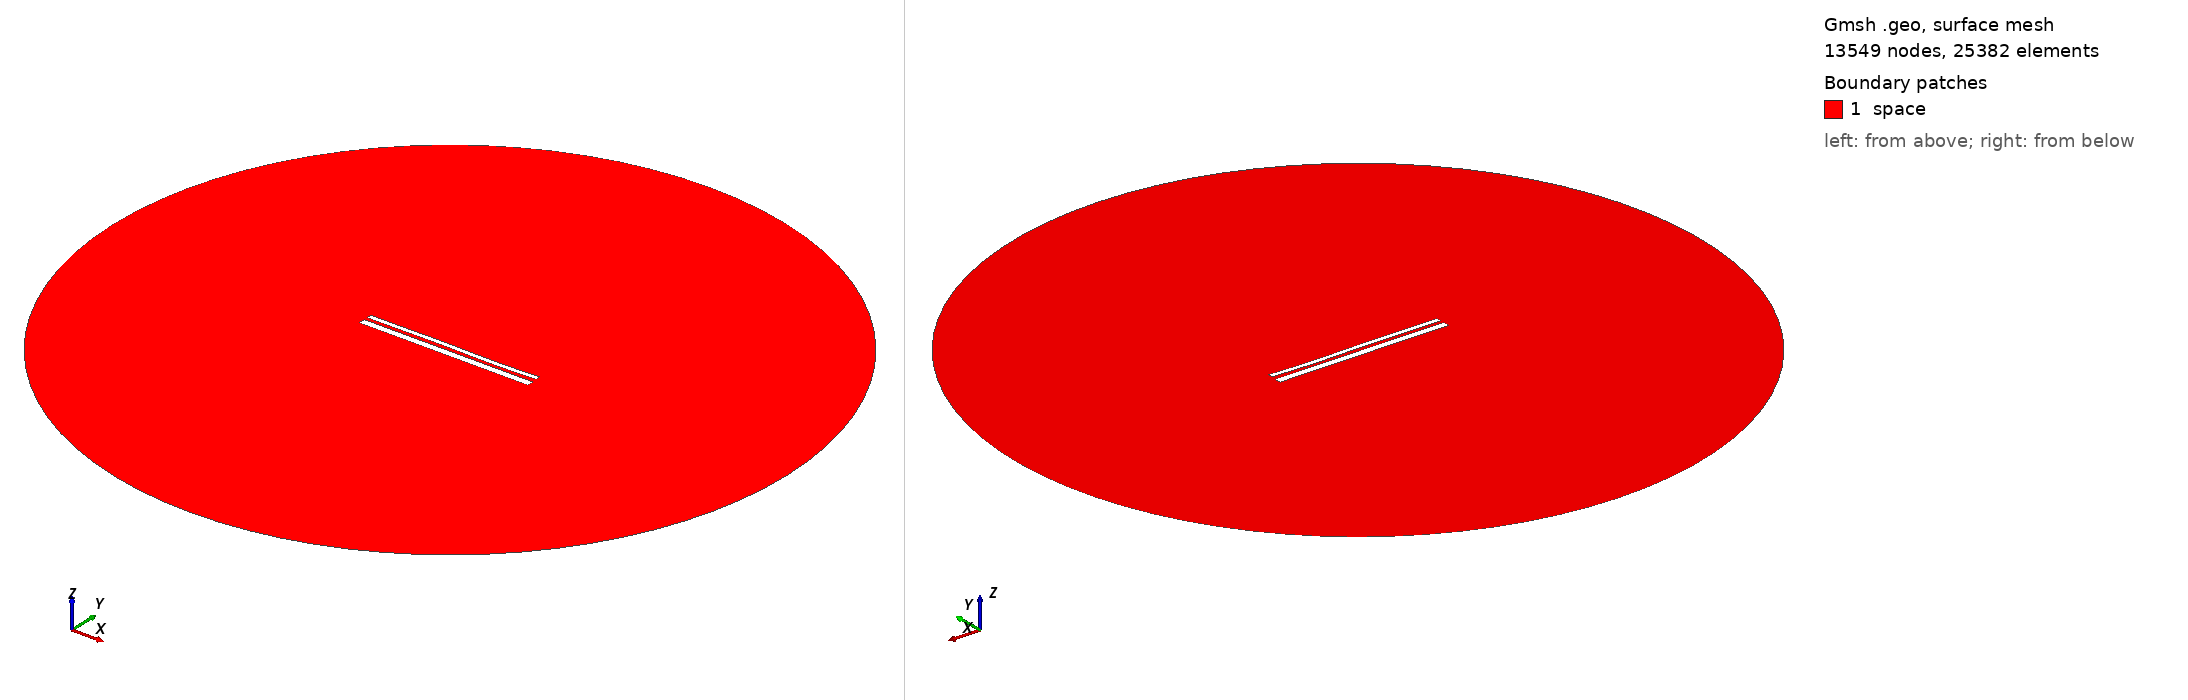

Gmsh geometry script, surface-meshed: 13549 nodes, 25382 surface elements. Boundary patches (legend numbers): 1 space. Left view from above one corner, right view from below the opposite corner. Legend entries are the model's physical surfaces. The drawing asked Gmsh for element sizes between 1% and 20% of the model's largest extent; the script's own settings can give other sizes.

=== 12947.geo (drawn) ===
//---------------------------------------
// Geometry kernel
//---------------------------------------

SetFactory("OpenCASCADE");



//---------------------------------------
// Parameters of the geometry
//---------------------------------------

// Overetch of the upper plate
overetch = 0.5;

// Distance between the plates
distance = 1.5;

// Discretization over the x axis (for the deformation)
nx = 50; 

// Length of the plate
L = 100 - overetch; 

// Number of modes
n = 4; 

// 1st mode coefficient
coeff(1) = 0.07499999999999998;
beta(1) = 0.596864 * 3.1415926535 / L;

// 2nd mode coefficient
coeff(2) = 0.0;
beta(2) = 1.49418 * 3.1415926535 / L;

// 3rd mode coefficient
coeff(3) = 0.15;
beta(3) = 2.50025 * 3.1415926535 / L;

// 4th mode coefficient
coeff(4) = -0.075;
beta(4) = 3.49999 * 3.1415926535 / L;



//---------------------------------------
// Upper plate (deformed rectangle)
//---------------------------------------

// Coordiantes of the upper plate
xmin = -50;
xmax = 50 - overetch;

// Height of the upper plate
yheight = 4 - 2 * overetch;

// Indexes of the points
UpperID[] = {};
LowerID[] = {};
LeftID[] = {};
RightID[] = {};

// Point index
p = 1;

// Horizontal edges
For i In {1:nx}
    x = xmin + (i-1)*(xmax - xmin)/(nx-1);

    y_bottom = distance / 2 + overetch;
    For j In {1:n}
        C = (Cosh(beta(j)*L) + Cos(beta(j)*L)) / (Sinh(beta(j)*L) + Sin(beta(j)*L));
        y_bottom  = y_bottom + coeff(j) * (Cosh(beta(j)*(x+50)) - Cos(beta(j)*(x+50)) - C * (Sinh(beta(j)*(x+50)) - Sin(beta(j)*(x+50))));
    EndFor

    y_top = y_bottom + yheight;

    Point(p) = {x, y_top, 0, 1.0};
    UpperID[i] = p;
    p = p + 1;

    Point(p) = {x, y_bottom, 0, 1.0};
    LowerID[i] = p;
    p = p + 1;
EndFor

// Create point lists
UpperPts[] = {}; LowerPts[] = {};
For i In {1:nx}
  UpperPts[] += {UpperID[i]};
  LowerPts[] += {LowerID[i]};
EndFor

// Build splines
Spline(1) = {UpperPts[]};
Spline(2) = {LowerPts[]};
Line(3) = {LowerPts[nx-1], UpperPts[nx-1]};
Line(4) = {LowerPts[0], UpperPts[0]};

// Build the plane surface
Curve Loop(1) = {2, 3, -1, -4};
Plane Surface(1) = {1};



//---------------------------------------
// Lower plate (rectangle)
//---------------------------------------

// Vertices
Point(1001) = {-50, -1, 0, 1.0};
Point(1002) = { 50, -1, 0, 1.0};
Point(1003) = { 50,  -5, 0, 1.0};
Point(1004) = {-50,  -5, 0, 1.0};

// Edges
Line(5) = {1001, 1002};
Line(6) = {1002, 1003};
Line(7) = {1003, 1004};
Line(8) = {1004, 1001};

// Plane surface
Line Loop(2) = {5, 6, 7, 8};
Plane Surface(2) = {2}; 



//---------------------------------------
// Outer (fictious) boundary
//---------------------------------------

// Points
Point(1005) = {0, 0, 0};       // Center
Point(1006) = {200, 0, 0};     // Start point
Point(1007) = {0, 200, 0};     // 90 degrees
Point(1008) = {-200, 0, 0};    // 180 degrees
Point(1009) = {0, -200, 0};    // 270 degrees

// Circle arcs (each needs start, center, end)
Circle(9) = {1006, 1005, 1007};
Circle(10) = {1007, 1005, 1008};
Circle(11) = {1008, 1005, 1009};
Circle(12) = {1009, 1005, 1006};

// Plane surface for the entire domain
Curve Loop(3) = {9, 10, 11, 12};
Surface(3) = {3};

// Subtract the plates from the whole domain to obtain the actual domain where we want to solve the equations
BooleanDifference{ Surface{3}; Delete; }{ Surface{1}; Surface{2}; Delete; }




//---------------------------------------
// Transfinite Lines/Curves
//---------------------------------------

// Set the number of points on the boundaries
r = 7;

// Plates
Transfinite Curve {1, 2} = 50*r Using Progression 1;
Transfinite Curve {3, 4} = 2*r Using Progression 1;
Transfinite Line {5, 7} = 50*r Using Progression 1;
Transfinite Line {6, 8} = 2*r Using Progression 1;

// Outer boundary
Transfinite Line {9, 10, 11, 12} = 20 Using Progression 1;



//---------------------------------------
// Physical groups
//---------------------------------------                

// Physical curves (boundaries)
Physical Line("force_segment", 10) = {2};
Physical Line("upper_plate", 11) = {1, 3, 4};
Physical Line("lower_plate", 12) = {5, 6, 7, 8};
Physical Line("boundary", 20) = {9, 10, 11, 12};

// Physical Surfaces
Physical Surface("space", 30) = {3};



//---------------------------------------
// 6. Generate the Mesh
//---------------------------------------

// 2D mesh generation
Mesh 2;
